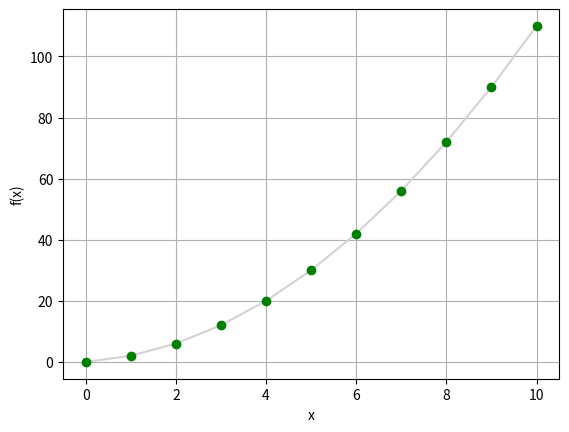

This figure's Python source:
"""
=========================
Simple animation examples
=========================

This example contains two animations. The first is a random walk plot. The
second is an image animation.
"""

import numpy as np
import matplotlib.pyplot as plt
import matplotlib.animation as animation

# Here's the function
def f(x):
    return x**2 + x

from matplotlib import pyplot as plt

# Create an array of x values from 0 to 10 to plot
x = list(range(0, 11))

# Get the corresponding y values from the function
y = [f(i) for i in x]

# Set up the graph
plt.xlabel('x')
plt.ylabel('f(x)')
plt.grid()

# Plot the function
plt.plot(x,y, color='lightgrey', marker='o', markeredgecolor='green', markerfacecolor='green')

plt.show()
